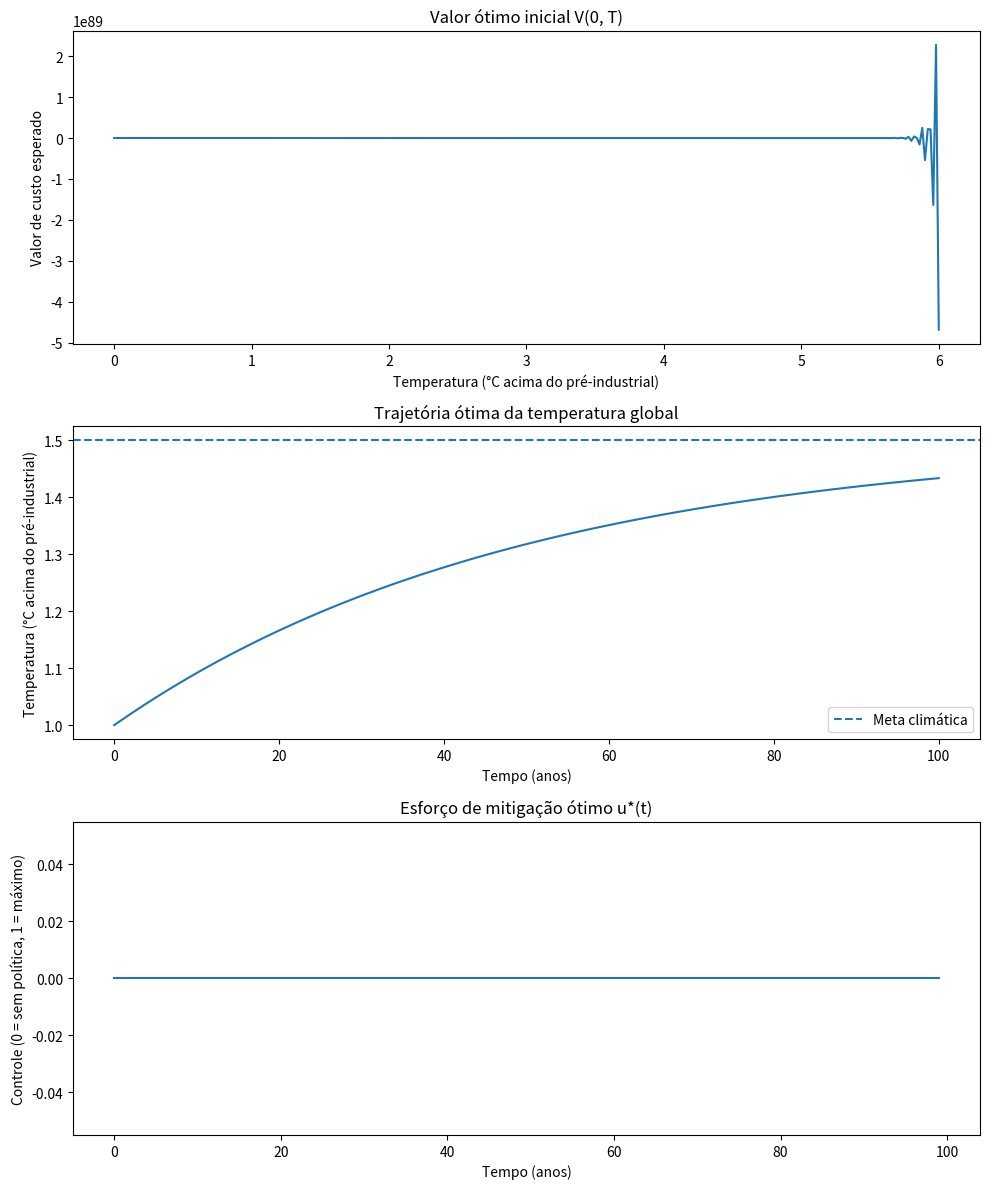

This figure's Python source:
# ============================================================
# Modelo Climático com Controle Ótimo via HJB
# Autor: Luiz Tiago Wilcke
# ============================================================

from dataclasses import dataclass
from typing import Tuple

import numpy as np
import matplotlib.pyplot as plt


# ------------------------------------------------------------
# 1. Parâmetros do modelo climático-óptimo
# ------------------------------------------------------------

@dataclass
class ParametrosClimaHJB:
    # Grade de temperatura (°C acima do pré-industrial)
    temperatura_min: float = 0.0
    temperatura_max: float = 6.0
    passos_temperatura: int = 301  # número de pontos na grade

    # Horizonte temporal (anos)
    horizonte_anos: int = 100
    dt: float = 1.0  # passo de tempo (anos)

    # Dinâmica climática simplificada
    aquecimento_base: float = 0.03          # tendência média de aquecimento (°C/ano)
    resfriamento_natural: float = 0.02      # força de retorno ao equilíbrio
    impacto_mitigacao: float = 0.05         # quanto a mitigação reduz o aquecimento (°C/ano por unidade de esforço)
    temperatura_natural: float = 0.0        # temperatura "natural" (referência)

    # Função de custo
    temperatura_referencia: float = 1.5     # meta de aquecimento (ex: 1.5 °C)
    alpha_dano: float = 2.0                 # peso do dano climático
    beta_custo: float = 0.5                 # peso do custo de mitigação

    # Conjunto de controles (esforços de mitigação)
    numero_controles: int = 51              # discretização de u em [0,1]


# ------------------------------------------------------------
# 2. Funções do modelo: dinâmica e custos
# ------------------------------------------------------------

def dinamica_clima(temperatura: float,
                   controle: float,
                   p: ParametrosClimaHJB) -> float:
    """
    dT/dt = aquecimento_base - resfriamento_natural*(T - T_natural) - impacto_mitigacao*u
    """
    termo_aquecimento = p.aquecimento_base
    termo_resfriamento = p.resfriamento_natural * (temperatura - p.temperatura_natural)
    termo_mitigacao = p.impacto_mitigacao * controle
    return termo_aquecimento - termo_resfriamento - termo_mitigacao


def custo_dano_climatico(temperatura: float,
                         p: ParametrosClimaHJB) -> float:
    """
    Dano climático quadrático acima da temperatura de referência.
    """
    excesso = max(temperatura - p.temperatura_referencia, 0.0)
    return p.alpha_dano * excesso**2


def custo_mitigacao(controle: float,
                    p: ParametrosClimaHJB) -> float:
    """
    Custo quadrático do esforço de mitigação.
    """
    return p.beta_custo * controle**2


def custo_instantaneo(temperatura: float,
                      controle: float,
                      p: ParametrosClimaHJB) -> float:
    """
    Custo total instantâneo = dano climático + custo de mitigação.
    """
    return custo_dano_climatico(temperatura, p) + custo_mitigacao(controle, p)


# ------------------------------------------------------------
# 3. Resolução numérica da HJB (diferenças finitas upwind)
# ------------------------------------------------------------

def resolver_hjb(p: ParametrosClimaHJB) -> Tuple[np.ndarray, np.ndarray, np.ndarray, np.ndarray]:
    """
    Resolve numericamente a HJB em uma grade de temperatura x tempo.
    Retorna:
      - grade_temperatura: vetor 1D de temperaturas
      - grade_tempo: vetor 1D de tempos
      - valor_otimo: matriz [tempo, temperatura] com V(t_k, T_i)
      - politica_otima: matriz [tempo, temperatura] com u*(t_k, T_i)
    """

    # Grade de temperatura
    grade_temperatura = np.linspace(
        p.temperatura_min,
        p.temperatura_max,
        p.passos_temperatura
    )
    dT = grade_temperatura[1] - grade_temperatura[0]

    # Grade de tempo (0, dt, ..., horizonte_anos)
    grade_tempo = np.arange(0.0, p.horizonte_anos + p.dt, p.dt)
    passos_tempo = len(grade_tempo)

    # Conjunto de controles (discretização de u em [0,1])
    grade_controles = np.linspace(0.0, 1.0, p.numero_controles)

    # Matrizes para valor ótimo e política ótima
    valor_otimo = np.zeros((passos_tempo, p.passos_temperatura))
    politica_otima = np.zeros((passos_tempo, p.passos_temperatura))

    # Condição terminal: custo terminal depende apenas da temperatura
    # V(T, T_final) = dano_climático_terminal(T)
    for i, T in enumerate(grade_temperatura):
        valor_otimo[-1, i] = custo_dano_climatico(T, p)

    # Backward in time (programação dinâmica)
    for k in range(passos_tempo - 2, -1, -1):
        V_proximo = valor_otimo[k + 1, :]

        for i, T in enumerate(grade_temperatura):
            melhor_valor = np.inf
            melhor_controle = 0.0

            for u in grade_controles:
                # Dinâmica local
                drift = dinamica_clima(T, u, p)

                # Aproximação de derivada dV/dT (upwind)
                if drift >= 0:
                    # deriva para temperaturas maiores: usar diferença para frente
                    if i < p.passos_temperatura - 1:
                        dV_dT = (V_proximo[i + 1] - V_proximo[i]) / dT
                    else:
                        # borda superior: usar diferença para trás
                        dV_dT = (V_proximo[i] - V_proximo[i - 1]) / dT
                else:
                    # deriva para temperaturas menores: usar diferença para trás
                    if i > 0:
                        dV_dT = (V_proximo[i] - V_proximo[i - 1]) / dT
                    else:
                        # borda inferior: usar diferença para frente
                        dV_dT = (V_proximo[i + 1] - V_proximo[i]) / dT

                # Custo instantâneo no estado (T,u)
                custo = custo_instantaneo(T, u, p)

                # Esquema de Euler implícito simples para HJB:
                # V_k(T_i) ≈ min_u { V_{k+1}(T_i) + dt * [custo + drift * dV_dT] }
                valor_candidato = V_proximo[i] + p.dt * (custo + drift * dV_dT)

                if valor_candidato < melhor_valor:
                    melhor_valor = valor_candidato
                    melhor_controle = u

            valor_otimo[k, i] = melhor_valor
            politica_otima[k, i] = melhor_controle

    return grade_temperatura, grade_tempo, valor_otimo, politica_otima


# ------------------------------------------------------------
# 4. Simulação de trajetória ótima (após resolver HJB)
# ------------------------------------------------------------

def simular_politica_otima(temperatura_inicial: float,
                           p: ParametrosClimaHJB,
                           grade_temperatura: np.ndarray,
                           grade_tempo: np.ndarray,
                           politica_otima: np.ndarray) -> Tuple[np.ndarray, np.ndarray]:
    """
    Simula a trajetória da temperatura e do controle ótimo
    usando a política encontrada pela HJB.
    """

    passos_tempo = len(grade_tempo)
    temperatura = float(temperatura_inicial)

    trajetoria_temperatura = np.zeros(passos_tempo)
    trajetoria_controle = np.zeros(passos_tempo - 1)

    trajetoria_temperatura[0] = temperatura

    for k in range(passos_tempo - 1):
        # encontra índice de temperatura mais próximo na grade
        idx_T = int(np.argmin(np.abs(grade_temperatura - temperatura)))
        controle_otimo = politica_otima[k, idx_T]

        # salva controle
        trajetoria_controle[k] = controle_otimo

        # integra a dinâmica (Euler explícito simples)
        dT_dt = dinamica_clima(temperatura, controle_otimo, p)
        temperatura = temperatura + p.dt * dT_dt

        # mantém dentro da grade
        temperatura = float(np.clip(temperatura,
                                    p.temperatura_min,
                                    p.temperatura_max))

        trajetoria_temperatura[k + 1] = temperatura

    return trajetoria_temperatura, trajetoria_controle


# ------------------------------------------------------------
# 5. Execução principal: resolve HJB e mostra resultados
# ------------------------------------------------------------

def executar_demo_modelo_climatico():
    # 1) Parâmetros
    p = ParametrosClimaHJB()

    # 2) Resolver HJB
    print("Resolvendo a HJB em uma grade (isso pode levar alguns segundos)...")
    grade_T, grade_t, V, politica = resolver_hjb(p)
    print("HJB resolvida!")

    # 3) Simular trajetória ótima a partir de T0
    temperatura_inicial = 1.0  # por exemplo, 1°C acima do pré-industrial
    trajetoria_T, trajetoria_u = simular_politica_otima(
        temperatura_inicial, p, grade_T, grade_t, politica
    )

    # 4) Plots
    fig, axs = plt.subplots(3, 1, figsize=(10, 12))

    # (a) Valor inicial como função da temperatura
    axs[0].plot(grade_T, V[0, :])
    axs[0].set_title("Valor ótimo inicial V(0, T)")
    axs[0].set_xlabel("Temperatura (°C acima do pré-industrial)")
    axs[0].set_ylabel("Valor de custo esperado")

    # (b) Trajetória ótima de temperatura
    axs[1].plot(grade_t, trajetoria_T)
    axs[1].axhline(p.temperatura_referencia, linestyle="--", label="Meta climática")
    axs[1].set_title("Trajetória ótima da temperatura global")
    axs[1].set_xlabel("Tempo (anos)")
    axs[1].set_ylabel("Temperatura (°C acima do pré-industrial)")
    axs[1].legend()

    # (c) Trajetória do esforço de mitigação
    axs[2].plot(grade_t[:-1], trajetoria_u)
    axs[2].set_title("Esforço de mitigação ótimo u*(t)")
    axs[2].set_xlabel("Tempo (anos)")
    axs[2].set_ylabel("Controle (0 = sem política, 1 = máximo)")

    plt.tight_layout()
    plt.show()


if __name__ == "__main__":
    executar_demo_modelo_climatico()
